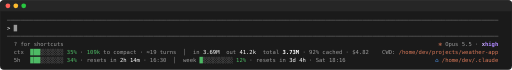
t = 0.00 s
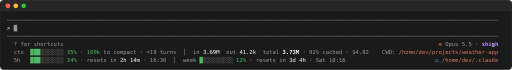
t = 0.48 s
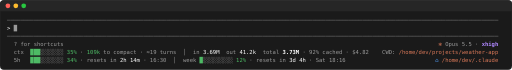
t = 0.96 s
t = 1.44 s: frame unchanged from t = 0.96 s, image omitted
t = 1.92 s: frame unchanged from t = 0.96 s, image omitted
t = 2.40 s: frame unchanged from t = 0.96 s, image omitted

The animated SVG that drew these frames (rendered in a browser with its animation timeline set to each time). Animation: 10 SMIL elements (animate=10); one cycle of 2.88 s, repeats indefinitely.

<svg xmlns="http://www.w3.org/2000/svg" width="1296" height="176" viewBox="0 0 1296 176" font-family="Menlo, 'SF Mono', Consolas, 'DejaVu Sans Mono', 'Liberation Mono', monospace" font-size="14">
<rect width="1296" height="176" rx="10" fill="#1a1a1a"/>
<rect x="0.5" y="0.5" width="1295" height="175" rx="10" fill="none" stroke="#333"/>
<path d="M0 10 a10 10 0 0 1 10 -10 H1286 a10 10 0 0 1 10 10 V28 H0 Z" fill="#262626"/>
<circle cx="20" cy="14" r="6" fill="#ff5f57"/><circle cx="40" cy="14" r="6" fill="#febc2e"/><circle cx="60" cy="14" r="6" fill="#28c840"/>
<text><tspan x="18.0 26.4 34.8 43.2 51.6 60.0 68.4 76.8 85.2 93.6 102.0 110.4 118.8 127.2 135.6 144.0 152.4 160.8 169.2 177.6 186.0 194.4 202.8 211.2 219.6 228.0 236.4 244.8 253.2 261.6 270.0 278.4 286.8 295.2 303.6 312.0 320.4 328.8 337.2 345.6 354.0 362.4 370.8 379.2 387.6 396.0 404.4 412.8 421.2 429.6 438.0 446.4 454.8 463.2 471.6 480.0 488.4 496.8 505.2 513.6 522.0 530.4 538.8 547.2 555.6 564.0 572.4 580.8 589.2 597.6 606.0 614.4 622.8 631.2 639.6 648.0 656.4 664.8 673.2 681.6 690.0 698.4 706.8 715.2 723.6 732.0 740.4 748.8 757.2 765.6 774.0 782.4 790.8 799.2 807.6 816.0 824.4 832.8 841.2 849.6 858.0 866.4 874.8 883.2 891.6 900.0 908.4 916.8 925.2 933.6 942.0 950.4 958.8 967.2 975.6 984.0 992.4 1000.8 1009.2 1017.6 1026.0 1034.4 1042.8 1051.2 1059.6 1068.0 1076.4 1084.8 1093.2 1101.6 1110.0 1118.4 1126.8 1135.2 1143.6 1152.0 1160.4 1168.8 1177.2 1185.6 1194.0 1202.4 1210.8 1219.2 1227.6 1236.0 1244.4 1252.8" y="56" fill="rgb(136,136,136)">────────────────────────────────────────────────────────────────────────────────────────────────────────────────────────────────────────────────────</tspan></text>
<text><tspan x="18.0" y="76" fill="rgb(255,255,255)">&gt;</tspan><tspan x="34.8" y="76" fill="rgb(153,153,153)">█</tspan></text>
<text><tspan x="18.0 26.4 34.8 43.2 51.6 60.0 68.4 76.8 85.2 93.6 102.0 110.4 118.8 127.2 135.6 144.0 152.4 160.8 169.2 177.6 186.0 194.4 202.8 211.2 219.6 228.0 236.4 244.8 253.2 261.6 270.0 278.4 286.8 295.2 303.6 312.0 320.4 328.8 337.2 345.6 354.0 362.4 370.8 379.2 387.6 396.0 404.4 412.8 421.2 429.6 438.0 446.4 454.8 463.2 471.6 480.0 488.4 496.8 505.2 513.6 522.0 530.4 538.8 547.2 555.6 564.0 572.4 580.8 589.2 597.6 606.0 614.4 622.8 631.2 639.6 648.0 656.4 664.8 673.2 681.6 690.0 698.4 706.8 715.2 723.6 732.0 740.4 748.8 757.2 765.6 774.0 782.4 790.8 799.2 807.6 816.0 824.4 832.8 841.2 849.6 858.0 866.4 874.8 883.2 891.6 900.0 908.4 916.8 925.2 933.6 942.0 950.4 958.8 967.2 975.6 984.0 992.4 1000.8 1009.2 1017.6 1026.0 1034.4 1042.8 1051.2 1059.6 1068.0 1076.4 1084.8 1093.2 1101.6 1110.0 1118.4 1126.8 1135.2 1143.6 1152.0 1160.4 1168.8 1177.2 1185.6 1194.0 1202.4 1210.8 1219.2 1227.6 1236.0 1244.4 1252.8" y="96" fill="rgb(136,136,136)">────────────────────────────────────────────────────────────────────────────────────────────────────────────────────────────────────────────────────</tspan></text>
<text><tspan x="34.8 43.2 51.6" y="136" fill="rgb(153,153,153)">ctx</tspan><tspan x="76.8 85.2 93.6" y="136" fill="rgb(78,186,101)">███</tspan><tspan x="102.0 110.4 118.8 127.2 135.6 144.0 152.4" y="136" fill="rgb(153,153,153)">░░░░░░░</tspan><tspan x="169.2 177.6 186.0" y="136" fill="rgb(78,186,101)">35%</tspan><tspan x="202.8" y="136" fill="rgb(153,153,153)">·</tspan><tspan x="219.6 228.0 236.4 244.8" y="136" fill="rgb(78,186,101)">109k</tspan><tspan x="261.6 270.0" y="136" fill="rgb(153,153,153)">to</tspan><tspan x="286.8 295.2 303.6 312.0 320.4 328.8 337.2" y="136" fill="rgb(153,153,153)">compact</tspan><tspan x="354.0" y="136" fill="rgb(153,153,153)">·</tspan><tspan x="370.8 379.2 387.6" y="136" fill="rgb(153,153,153)">≈19</tspan><tspan x="404.4 412.8 421.2 429.6 438.0" y="136" fill="rgb(153,153,153)">turns</tspan><tspan x="463.2" y="136" fill="rgb(153,153,153)">│</tspan><tspan x="488.4 496.8" y="136" fill="rgb(153,153,153)">in</tspan><tspan x="513.6 522.0 530.4 538.8 547.2" y="136" fill="rgb(255,255,255)">3.69M</tspan><tspan x="572.4 580.8 589.2" y="136" fill="rgb(153,153,153)">out</tspan><tspan x="606.0 614.4 622.8 631.2 639.6" y="136" fill="rgb(255,255,255)">41.2k</tspan><tspan x="664.8 673.2 681.6 690.0 698.4" y="136" fill="rgb(153,153,153)">total</tspan><tspan x="715.2 723.6 732.0 740.4 748.8" y="136" fill="rgb(255,255,255)" font-weight="700">3.73M</tspan><tspan x="765.6" y="136" fill="rgb(153,153,153)">·</tspan><tspan x="782.4 790.8 799.2" y="136" fill="rgb(153,153,153)">92%</tspan><tspan x="816.0 824.4 832.8 841.2 849.6 858.0" y="136" fill="rgb(153,153,153)">cached</tspan><tspan x="874.8" y="136" fill="rgb(153,153,153)">·</tspan><tspan x="891.6 900.0 908.4 916.8 925.2" y="136" fill="rgb(153,153,153)">$4.82</tspan><tspan x="967.2 975.6 984.0 992.4" y="136" fill="rgb(153,153,153)">CWD:</tspan><tspan x="1009.2 1017.6 1026.0 1034.4 1042.8 1051.2 1059.6 1068.0 1076.4 1084.8 1093.2 1101.6 1110.0 1118.4 1126.8 1135.2 1143.6 1152.0 1160.4 1168.8 1177.2 1185.6 1194.0 1202.4 1210.8 1219.2 1227.6 1236.0 1244.4 1252.8" y="136" fill="rgb(215,119,87)">/home/dev/projects/weather-app</tspan></text>
<text><tspan x="34.8 43.2" y="156" fill="rgb(153,153,153)">5h</tspan><tspan x="76.8 85.2 93.6" y="156" fill="rgb(78,186,101)">███</tspan><tspan x="102.0 110.4 118.8 127.2 135.6 144.0 152.4" y="156" fill="rgb(153,153,153)">░░░░░░░</tspan><tspan x="169.2 177.6 186.0" y="156" fill="rgb(78,186,101)">34%</tspan><tspan x="202.8" y="156" fill="rgb(153,153,153)">·</tspan><tspan x="219.6 228.0 236.4 244.8 253.2 261.6" y="156" fill="rgb(153,153,153)">resets</tspan><tspan x="278.4 286.8" y="156" fill="rgb(153,153,153)">in</tspan><tspan x="303.6 312.0" y="156" fill="rgb(255,255,255)">2h</tspan><tspan x="328.8 337.2 345.6" y="156" fill="rgb(255,255,255)">14m</tspan><tspan x="362.4" y="156" fill="rgb(153,153,153)">·</tspan><tspan x="379.2 387.6 396.0 404.4 412.8" y="156" fill="rgb(153,153,153)">16:30</tspan><tspan x="438.0" y="156" fill="rgb(153,153,153)">│</tspan><tspan x="463.2 471.6 480.0 488.4" y="156" fill="rgb(153,153,153)">week</tspan><tspan x="505.2" y="156" fill="rgb(78,186,101)">█</tspan><tspan x="513.6 522.0 530.4 538.8 547.2 555.6 564.0 572.4 580.8" y="156" fill="rgb(153,153,153)">░░░░░░░░░</tspan><tspan x="597.6 606.0 614.4" y="156" fill="rgb(78,186,101)">12%</tspan><tspan x="631.2" y="156" fill="rgb(153,153,153)">·</tspan><tspan x="648.0 656.4 664.8 673.2 681.6 690.0" y="156" fill="rgb(153,153,153)">resets</tspan><tspan x="706.8 715.2" y="156" fill="rgb(153,153,153)">in</tspan><tspan x="732.0 740.4" y="156" fill="rgb(255,255,255)">3d</tspan><tspan x="757.2 765.6" y="156" fill="rgb(255,255,255)">4h</tspan><tspan x="782.4" y="156" fill="rgb(153,153,153)">·</tspan><tspan x="799.2 807.6 816.0" y="156" fill="rgb(153,153,153)">Sat</tspan><tspan x="832.8 841.2 849.6 858.0 866.4" y="156" fill="rgb(153,153,153)">18:16</tspan><tspan x="1101.6" y="156" fill="rgb(71,130,200)" font-weight="700">⌂</tspan><tspan x="1118.4 1126.8 1135.2 1143.6 1152.0 1160.4 1168.8 1177.2 1185.6 1194.0 1202.4 1210.8 1219.2 1227.6 1236.0 1244.4 1252.8" y="156" fill="rgb(215,119,87)">/home/dev/.claude</tspan></text>
<g opacity="0"><animate attributeName="opacity" calcMode="discrete" values="0;1;0" keyTimes="0;0.0000;0.0417" dur="2.88s" repeatCount="indefinite"/><text><tspan x="34.8" y="116" fill="rgb(153,153,153)">?</tspan><tspan x="51.6 60.0 68.4" y="116" fill="rgb(153,153,153)">for</tspan><tspan x="85.2 93.6 102.0 110.4 118.8 127.2 135.6 144.0 152.4" y="116" fill="rgb(153,153,153)">shortcuts</tspan><tspan x="1110.0" y="116" fill="rgb(215,119,87)">✻</tspan><tspan x="1126.8 1135.2 1143.6 1152.0" y="116" fill="rgb(153,153,153)">Opus</tspan><tspan x="1168.8 1177.2 1185.6" y="116" fill="rgb(153,153,153)">5.5</tspan><tspan x="1202.4" y="116" fill="rgb(153,153,153)">·</tspan><tspan x="1219.2" y="116" fill="#d0b4ff" font-weight="700">x</tspan><tspan x="1227.6" y="116" fill="rgb(175,135,255)" font-weight="700">h</tspan><tspan x="1236.0" y="116" fill="rgb(175,135,255)" font-weight="700">i</tspan><tspan x="1244.4" y="116" fill="rgb(175,135,255)" font-weight="700">g</tspan><tspan x="1252.8" y="116" fill="rgb(175,135,255)" font-weight="700">h</tspan></text></g>
<g opacity="0"><animate attributeName="opacity" calcMode="discrete" values="0;1;0" keyTimes="0;0.0417;0.0833" dur="2.88s" repeatCount="indefinite"/><text><tspan x="34.8" y="116" fill="rgb(153,153,153)">?</tspan><tspan x="51.6 60.0 68.4" y="116" fill="rgb(153,153,153)">for</tspan><tspan x="85.2 93.6 102.0 110.4 118.8 127.2 135.6 144.0 152.4" y="116" fill="rgb(153,153,153)">shortcuts</tspan><tspan x="1110.0" y="116" fill="rgb(215,119,87)">✻</tspan><tspan x="1126.8 1135.2 1143.6 1152.0" y="116" fill="rgb(153,153,153)">Opus</tspan><tspan x="1168.8 1177.2 1185.6" y="116" fill="rgb(153,153,153)">5.5</tspan><tspan x="1202.4" y="116" fill="rgb(153,153,153)">·</tspan><tspan x="1219.2" y="116" fill="rgb(175,135,255)" font-weight="700">x</tspan><tspan x="1227.6" y="116" fill="#d0b4ff" font-weight="700">h</tspan><tspan x="1236.0" y="116" fill="rgb(175,135,255)" font-weight="700">i</tspan><tspan x="1244.4" y="116" fill="rgb(175,135,255)" font-weight="700">g</tspan><tspan x="1252.8" y="116" fill="rgb(175,135,255)" font-weight="700">h</tspan></text></g>
<g opacity="0"><animate attributeName="opacity" calcMode="discrete" values="0;1;0" keyTimes="0;0.0833;0.1250" dur="2.88s" repeatCount="indefinite"/><text><tspan x="34.8" y="116" fill="rgb(153,153,153)">?</tspan><tspan x="51.6 60.0 68.4" y="116" fill="rgb(153,153,153)">for</tspan><tspan x="85.2 93.6 102.0 110.4 118.8 127.2 135.6 144.0 152.4" y="116" fill="rgb(153,153,153)">shortcuts</tspan><tspan x="1110.0" y="116" fill="rgb(215,119,87)">✻</tspan><tspan x="1126.8 1135.2 1143.6 1152.0" y="116" fill="rgb(153,153,153)">Opus</tspan><tspan x="1168.8 1177.2 1185.6" y="116" fill="rgb(153,153,153)">5.5</tspan><tspan x="1202.4" y="116" fill="rgb(153,153,153)">·</tspan><tspan x="1219.2" y="116" fill="rgb(175,135,255)" font-weight="700">x</tspan><tspan x="1227.6" y="116" fill="rgb(175,135,255)" font-weight="700">h</tspan><tspan x="1236.0" y="116" fill="#d0b4ff" font-weight="700">i</tspan><tspan x="1244.4" y="116" fill="rgb(175,135,255)" font-weight="700">g</tspan><tspan x="1252.8" y="116" fill="rgb(175,135,255)" font-weight="700">h</tspan></text></g>
<g opacity="0"><animate attributeName="opacity" calcMode="discrete" values="0;1;0" keyTimes="0;0.1250;0.1667" dur="2.88s" repeatCount="indefinite"/><text><tspan x="34.8" y="116" fill="rgb(153,153,153)">?</tspan><tspan x="51.6 60.0 68.4" y="116" fill="rgb(153,153,153)">for</tspan><tspan x="85.2 93.6 102.0 110.4 118.8 127.2 135.6 144.0 152.4" y="116" fill="rgb(153,153,153)">shortcuts</tspan><tspan x="1110.0" y="116" fill="rgb(215,119,87)">✻</tspan><tspan x="1126.8 1135.2 1143.6 1152.0" y="116" fill="rgb(153,153,153)">Opus</tspan><tspan x="1168.8 1177.2 1185.6" y="116" fill="rgb(153,153,153)">5.5</tspan><tspan x="1202.4" y="116" fill="rgb(153,153,153)">·</tspan><tspan x="1219.2" y="116" fill="rgb(175,135,255)" font-weight="700">x</tspan><tspan x="1227.6" y="116" fill="rgb(175,135,255)" font-weight="700">h</tspan><tspan x="1236.0" y="116" fill="rgb(175,135,255)" font-weight="700">i</tspan><tspan x="1244.4" y="116" fill="#d0b4ff" font-weight="700">g</tspan><tspan x="1252.8" y="116" fill="rgb(175,135,255)" font-weight="700">h</tspan></text></g>
<g opacity="0"><animate attributeName="opacity" calcMode="discrete" values="0;1;0" keyTimes="0;0.1667;0.2083" dur="2.88s" repeatCount="indefinite"/><text><tspan x="34.8" y="116" fill="rgb(153,153,153)">?</tspan><tspan x="51.6 60.0 68.4" y="116" fill="rgb(153,153,153)">for</tspan><tspan x="85.2 93.6 102.0 110.4 118.8 127.2 135.6 144.0 152.4" y="116" fill="rgb(153,153,153)">shortcuts</tspan><tspan x="1110.0" y="116" fill="rgb(215,119,87)">✻</tspan><tspan x="1126.8 1135.2 1143.6 1152.0" y="116" fill="rgb(153,153,153)">Opus</tspan><tspan x="1168.8 1177.2 1185.6" y="116" fill="rgb(153,153,153)">5.5</tspan><tspan x="1202.4" y="116" fill="rgb(153,153,153)">·</tspan><tspan x="1219.2" y="116" fill="rgb(175,135,255)" font-weight="700">x</tspan><tspan x="1227.6" y="116" fill="rgb(175,135,255)" font-weight="700">h</tspan><tspan x="1236.0" y="116" fill="rgb(175,135,255)" font-weight="700">i</tspan><tspan x="1244.4" y="116" fill="rgb(175,135,255)" font-weight="700">g</tspan><tspan x="1252.8" y="116" fill="#d0b4ff" font-weight="700">h</tspan></text></g>
<g opacity="0"><animate attributeName="opacity" calcMode="discrete" values="0;1;0" keyTimes="0;0.2083;0.2500" dur="2.88s" repeatCount="indefinite"/><text><tspan x="34.8" y="116" fill="rgb(153,153,153)">?</tspan><tspan x="51.6 60.0 68.4" y="116" fill="rgb(153,153,153)">for</tspan><tspan x="85.2 93.6 102.0 110.4 118.8 127.2 135.6 144.0 152.4" y="116" fill="rgb(153,153,153)">shortcuts</tspan><tspan x="1110.0" y="116" fill="rgb(215,119,87)">✻</tspan><tspan x="1126.8 1135.2 1143.6 1152.0" y="116" fill="rgb(153,153,153)">Opus</tspan><tspan x="1168.8 1177.2 1185.6" y="116" fill="rgb(153,153,153)">5.5</tspan><tspan x="1202.4" y="116" fill="rgb(153,153,153)">·</tspan><tspan x="1219.2" y="116" fill="rgb(175,135,255)" font-weight="700">x</tspan><tspan x="1227.6" y="116" fill="rgb(175,135,255)" font-weight="700">h</tspan><tspan x="1236.0" y="116" fill="rgb(175,135,255)" font-weight="700">i</tspan><tspan x="1244.4" y="116" fill="rgb(175,135,255)" font-weight="700">g</tspan><tspan x="1252.8" y="116" fill="rgb(175,135,255)" font-weight="700">h</tspan></text></g>
<g opacity="0"><animate attributeName="opacity" calcMode="discrete" values="0;1;0" keyTimes="0;0.2500;0.2917" dur="2.88s" repeatCount="indefinite"/><text><tspan x="34.8" y="116" fill="rgb(153,153,153)">?</tspan><tspan x="51.6 60.0 68.4" y="116" fill="rgb(153,153,153)">for</tspan><tspan x="85.2 93.6 102.0 110.4 118.8 127.2 135.6 144.0 152.4" y="116" fill="rgb(153,153,153)">shortcuts</tspan><tspan x="1110.0" y="116" fill="rgb(215,119,87)">✻</tspan><tspan x="1126.8 1135.2 1143.6 1152.0" y="116" fill="rgb(153,153,153)">Opus</tspan><tspan x="1168.8 1177.2 1185.6" y="116" fill="rgb(153,153,153)">5.5</tspan><tspan x="1202.4" y="116" fill="rgb(153,153,153)">·</tspan><tspan x="1219.2" y="116" fill="rgb(175,135,255)" font-weight="700">x</tspan><tspan x="1227.6" y="116" fill="rgb(175,135,255)" font-weight="700">h</tspan><tspan x="1236.0" y="116" fill="rgb(175,135,255)" font-weight="700">i</tspan><tspan x="1244.4" y="116" fill="rgb(175,135,255)" font-weight="700">g</tspan><tspan x="1252.8" y="116" fill="rgb(175,135,255)" font-weight="700">h</tspan></text></g>
<g opacity="0"><animate attributeName="opacity" calcMode="discrete" values="0;1;0" keyTimes="0;0.2917;0.3333" dur="2.88s" repeatCount="indefinite"/><text><tspan x="34.8" y="116" fill="rgb(153,153,153)">?</tspan><tspan x="51.6 60.0 68.4" y="116" fill="rgb(153,153,153)">for</tspan><tspan x="85.2 93.6 102.0 110.4 118.8 127.2 135.6 144.0 152.4" y="116" fill="rgb(153,153,153)">shortcuts</tspan><tspan x="1110.0" y="116" fill="rgb(215,119,87)">✻</tspan><tspan x="1126.8 1135.2 1143.6 1152.0" y="116" fill="rgb(153,153,153)">Opus</tspan><tspan x="1168.8 1177.2 1185.6" y="116" fill="rgb(153,153,153)">5.5</tspan><tspan x="1202.4" y="116" fill="rgb(153,153,153)">·</tspan><tspan x="1219.2" y="116" fill="rgb(175,135,255)" font-weight="700">x</tspan><tspan x="1227.6" y="116" fill="rgb(175,135,255)" font-weight="700">h</tspan><tspan x="1236.0" y="116" fill="rgb(175,135,255)" font-weight="700">i</tspan><tspan x="1244.4" y="116" fill="rgb(175,135,255)" font-weight="700">g</tspan><tspan x="1252.8" y="116" fill="rgb(175,135,255)" font-weight="700">h</tspan></text></g>
<g opacity="0"><animate attributeName="opacity" calcMode="discrete" values="0;1;0" keyTimes="0;0.3333;0.3750" dur="2.88s" repeatCount="indefinite"/><text><tspan x="34.8" y="116" fill="rgb(153,153,153)">?</tspan><tspan x="51.6 60.0 68.4" y="116" fill="rgb(153,153,153)">for</tspan><tspan x="85.2 93.6 102.0 110.4 118.8 127.2 135.6 144.0 152.4" y="116" fill="rgb(153,153,153)">shortcuts</tspan><tspan x="1110.0" y="116" fill="rgb(215,119,87)">✻</tspan><tspan x="1126.8 1135.2 1143.6 1152.0" y="116" fill="rgb(153,153,153)">Opus</tspan><tspan x="1168.8 1177.2 1185.6" y="116" fill="rgb(153,153,153)">5.5</tspan><tspan x="1202.4" y="116" fill="rgb(153,153,153)">·</tspan><tspan x="1219.2" y="116" fill="rgb(175,135,255)" font-weight="700">x</tspan><tspan x="1227.6" y="116" fill="rgb(175,135,255)" font-weight="700">h</tspan><tspan x="1236.0" y="116" fill="rgb(175,135,255)" font-weight="700">i</tspan><tspan x="1244.4" y="116" fill="rgb(175,135,255)" font-weight="700">g</tspan><tspan x="1252.8" y="116" fill="rgb(175,135,255)" font-weight="700">h</tspan></text></g>
<g opacity="1"><animate attributeName="opacity" calcMode="discrete" values="0;1" keyTimes="0;0.3750" dur="2.88s" repeatCount="indefinite"/><text><tspan x="34.8" y="116" fill="rgb(153,153,153)">?</tspan><tspan x="51.6 60.0 68.4" y="116" fill="rgb(153,153,153)">for</tspan><tspan x="85.2 93.6 102.0 110.4 118.8 127.2 135.6 144.0 152.4" y="116" fill="rgb(153,153,153)">shortcuts</tspan><tspan x="1110.0" y="116" fill="rgb(215,119,87)">✻</tspan><tspan x="1126.8 1135.2 1143.6 1152.0" y="116" fill="rgb(153,153,153)">Opus</tspan><tspan x="1168.8 1177.2 1185.6" y="116" fill="rgb(153,153,153)">5.5</tspan><tspan x="1202.4" y="116" fill="rgb(153,153,153)">·</tspan><tspan x="1219.2 1227.6 1236.0 1244.4 1252.8" y="116" fill="rgb(175,135,255)" font-weight="700">xhigh</tspan></text></g>
</svg>
